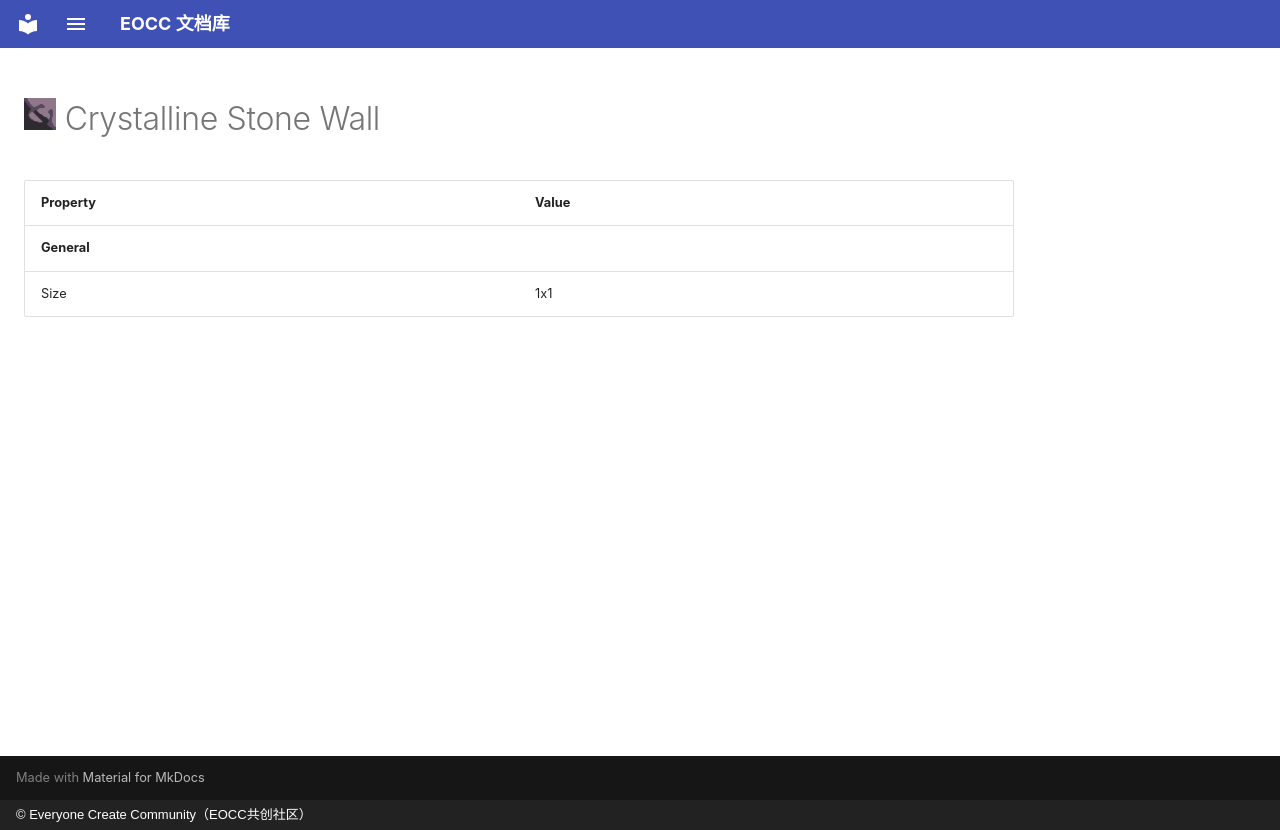

repository: eoccc/eoccc.github.io · page: wiki/mindustry/en/content/blocks/environment/94-crystalline-stone-wall/index.html · generator: mkdocs · copyright: © Everyone Create Community（EOCC共创社区）

# <img src="../../../../../../../ext/img/mindustry/block-crystalline-stone-wall-ui.png" alt=""> Crystalline Stone Wall

| Property | Value |
|---|---|
| **General** |  |
| Size | 1x1 |
